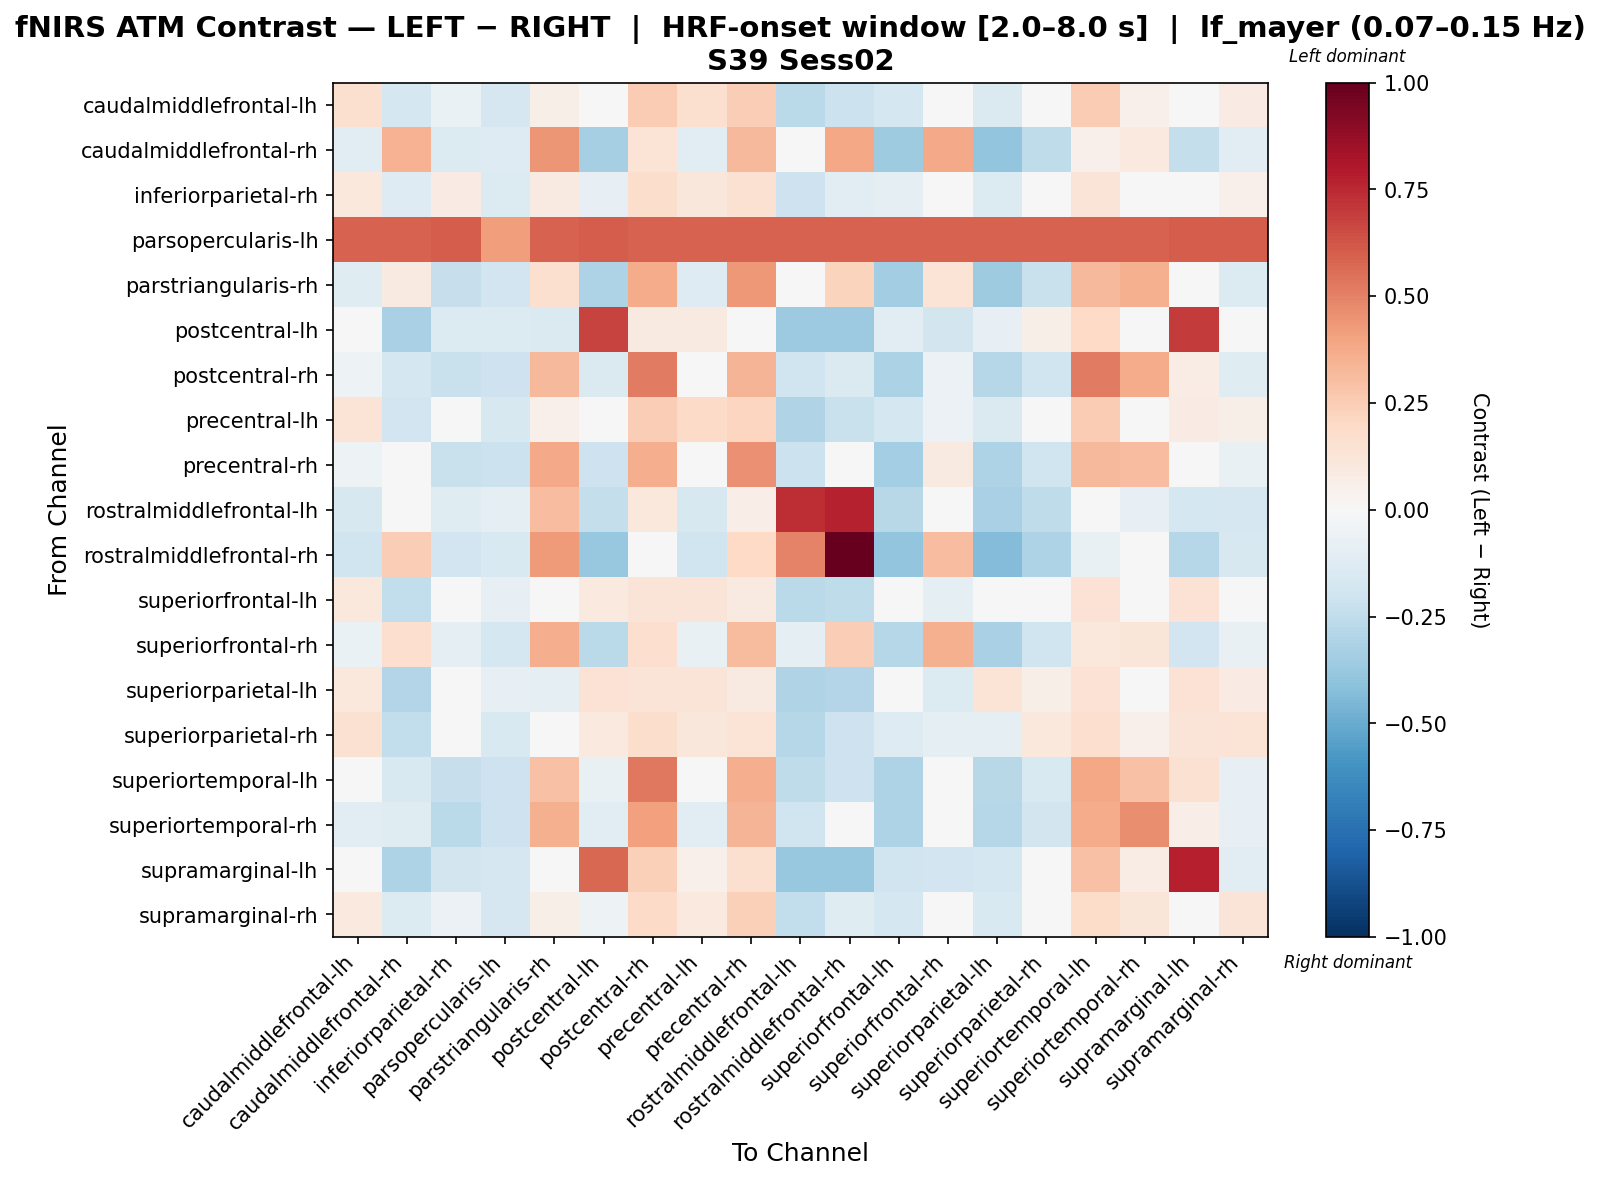

Data behind this chart, as committed beside it:
, caudalmiddlefrontal-lh, caudalmiddlefrontal-rh, inferiorparietal-rh, parsopercularis-lh, parstriangularis-rh, postcentral-lh, postcentral-rh, precentral-lh, precentral-rh, rostralmiddlefrontal-lh, rostralmiddlefrontal-rh, superiorfrontal-lh, superiorfrontal-rh, superiorparietal-lh, superiorparietal-rh, superiortemporal-lh, superiortemporal-rh, supramarginal-lh, supramarginal-rh
caudalmiddlefrontal-lh, 0.1581, -0.1744, -0.06333, -0.1679, 0.05576, -0.04414, 0.2542, 0.1626, 0.2485, -0.272, -0.2181, -0.1768, -0.03437, -0.1432, -0.01068, 0.2569, 0.05038, 0.03455, 0.08393
caudalmiddlefrontal-rh, -0.1145, 0.3479, -0.1376, -0.13, 0.4381, -0.3359, 0.1336, -0.1159, 0.3264, 0.0257, 0.3883, -0.3517, 0.3816, -0.395, -0.256, 0.05144, 0.09446, -0.2401, -0.1107
inferiorparietal-rh, 0.1022, -0.1263, 0.07926, -0.1366, 0.09358, -0.08189, 0.1735, 0.1139, 0.1546, -0.2045, -0.1159, -0.09819, 0.03092, -0.1402, 0.009259, 0.1313, -0.04316, 0.005176, 0.05305
parsopercularis-lh, 0.5898, 0.5898, 0.6082, 0.4215, 0.5898, 0.6082, 0.5898, 0.5898, 0.5898, 0.5898, 0.5898, 0.5898, 0.5898, 0.5898, 0.5898, 0.5898, 0.5898, 0.6082, 0.6082
parstriangularis-rh, -0.1187, 0.0875, -0.2276, -0.1924, 0.1577, -0.3108, 0.374, -0.1289, 0.4357, -0.007992, 0.2207, -0.3491, 0.1331, -0.3579, -0.2261, 0.324, 0.3525, -0.03251, -0.1334
postcentral-lh, 0.02432, -0.3273, -0.1343, -0.1383, -0.1457, 0.6737, 0.09017, 0.09017, 0.04776, -0.3618, -0.3642, -0.1094, -0.1867, -0.08047, 0.05534, 0.197, 0.000198, 0.6986, -0.02911
postcentral-rh, -0.0514, -0.1723, -0.2229, -0.2106, 0.3259, -0.1454, 0.5218, -0.03006, 0.3391, -0.2006, -0.1445, -0.3157, -0.05617, -0.2874, -0.2015, 0.5215, 0.3697, 0.07801, -0.1176
precentral-lh, 0.1362, -0.1926, -0.03334, -0.1606, 0.05246, 0.01858, 0.2451, 0.1903, 0.2186, -0.2988, -0.2209, -0.1737, -0.05765, -0.1436, -0.005738, 0.2514, 0.03925, 0.07848, 0.05664
precentral-rh, -0.05364, -0.02625, -0.2222, -0.2152, 0.3768, -0.2073, 0.3614, -0.02989, 0.4573, -0.2157, -0.03359, -0.3405, 0.09113, -0.3109, -0.2004, 0.3216, 0.3083, 0.01679, -0.07787
rostralmiddlefrontal-lh, -0.1595, 0.04771, -0.1186, -0.09275, 0.3073, -0.2394, 0.103, -0.1563, 0.06667, 0.7356, 0.7661, -0.2741, 0.04771, -0.3235, -0.2538, -0.02334, -0.08479, -0.1782, -0.1697
rostralmiddlefrontal-rh, -0.1987, 0.2449, -0.1884, -0.1496, 0.4283, -0.3777, 0.03385, -0.1957, 0.1972, 0.4999, 1.0, -0.3936, 0.3115, -0.434, -0.3056, -0.07162, 0.04826, -0.2852, -0.1639
superiorfrontal-lh, 0.1085, -0.2476, 0.006439, -0.085, -0.005739, 0.09609, 0.1275, 0.1275, 0.09115, -0.2714, -0.2508, 0.03466, -0.0877, 0.0125, 0.02945, 0.1465, -0.02385, 0.1449, 0.04684
superiorfrontal-rh, -0.06394, 0.1675, -0.1015, -0.1733, 0.3635, -0.2709, 0.1697, -0.07256, 0.3192, -0.09696, 0.2463, -0.2868, 0.3527, -0.3229, -0.1983, 0.1092, 0.1233, -0.1895, -0.07458
superiorparietal-lh, 0.1082, -0.2932, -0.02802, -0.08419, -0.09662, 0.143, 0.1272, 0.1272, 0.09083, -0.2974, -0.2948, 0.02476, -0.1396, 0.1339, 0.06102, 0.1461, 0.04206, 0.1446, 0.08505
superiorparietal-rh, 0.1556, -0.2431, -0.03673, -0.15, -0.01867, 0.09625, 0.1746, 0.1098, 0.1382, -0.285, -0.2067, -0.1323, -0.09815, -0.09904, 0.1073, 0.1694, 0.05075, 0.1272, 0.1406
superiortemporal-lh, -0.01801, -0.1537, -0.2299, -0.2101, 0.2911, -0.07466, 0.5251, -0.01373, 0.3628, -0.2537, -0.208, -0.3103, -0.03311, -0.2799, -0.1484, 0.386, 0.2945, 0.1562, -0.08215
superiortemporal-rh, -0.1106, -0.1181, -0.2678, -0.2079, 0.3579, -0.116, 0.4117, -0.1082, 0.3362, -0.2023, -0.01714, -0.3106, 0.0007664, -0.2814, -0.1861, 0.3705, 0.4671, 0.06335, -0.08146
supramarginal-lh, -0.02705, -0.3125, -0.1802, -0.1643, 0.01092, 0.5713, 0.2366, 0.05308, 0.1565, -0.3792, -0.3827, -0.1992, -0.1902, -0.1753, -0.04886, 0.2935, 0.07364, 0.7766, -0.1127
supramarginal-rh, 0.09777, -0.1352, -0.06127, -0.1669, 0.05805, -0.05098, 0.1938, 0.09684, 0.2421, -0.244, -0.1176, -0.1793, -0.0008077, -0.1492, -0.01164, 0.1854, 0.1202, -0.004888, 0.1279
